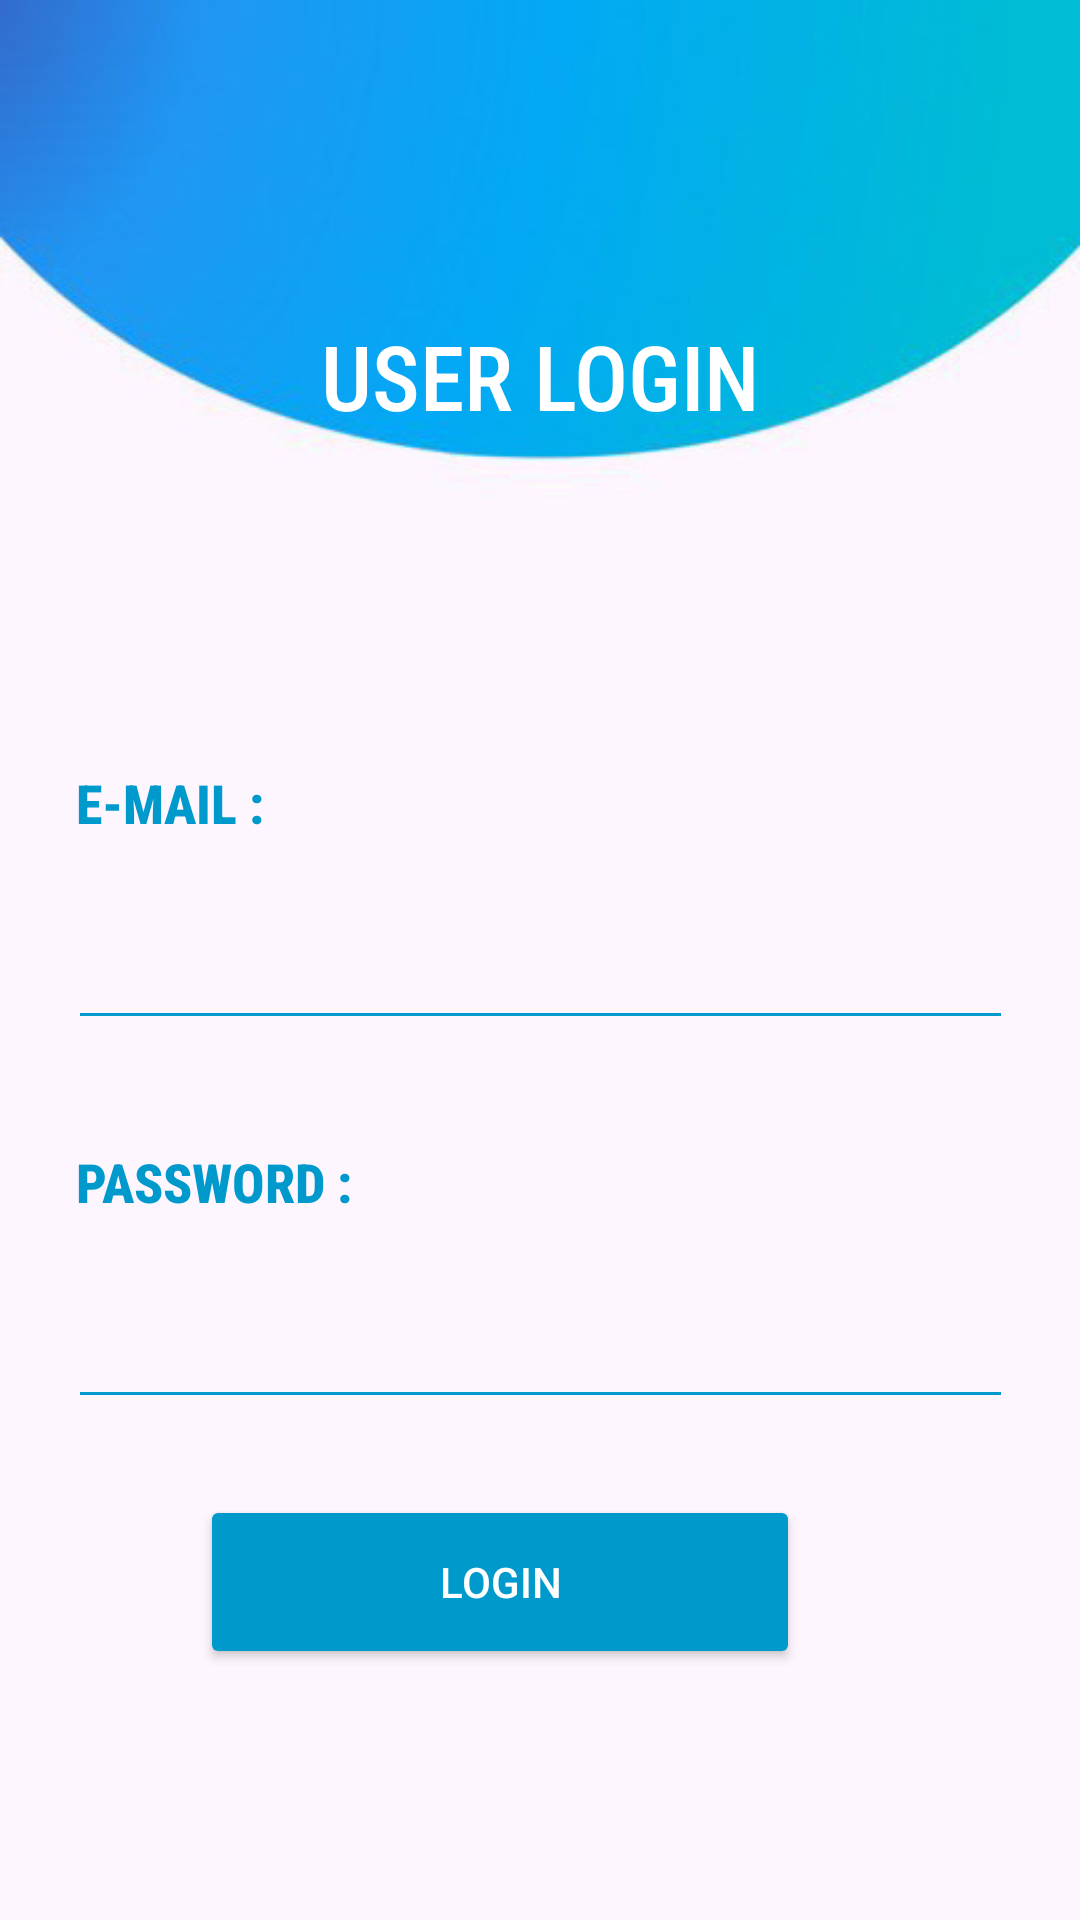

Write the Android layout XML for this screen, with the resource values it uses.
<!-- AndroidManifest.xml: application theme Theme.Demo -->
<!-- res/layout/activity_login.xml -->
<?xml version="1.0" encoding="utf-8"?>
<androidx.constraintlayout.widget.ConstraintLayout
    xmlns:android="http://schemas.android.com/apk/res/android"
    xmlns:app="http://schemas.android.com/apk/res-auto"
    xmlns:tools="http://schemas.android.com/tools"
    android:layout_width="match_parent"
    android:layout_height="match_parent"
    android:background="@drawable/sign1"
    tools:context=".Login">

    <ImageView
        android:id="@+id/imageView"
        android:layout_width="120dp"
        android:layout_height="70dp"
        android:layout_marginTop="20dp"
        android:maxHeight="10dp"
        app:layout_constraintEnd_toEndOf="parent"
        app:layout_constraintHorizontal_bias="0.498"
        app:layout_constraintStart_toStartOf="parent"
        app:layout_constraintTop_toTopOf="parent"
        app:srcCompat="@drawable/login" />

    <TextView
        android:id="@+id/textView"
        android:layout_width="wrap_content"
        android:layout_height="wrap_content"
        android:layout_marginTop="15dp"
        android:fontFamily="sans-serif-condensed"
        android:text="USER LOGIN"
        android:textAlignment="center"
        android:textColor="@android:color/white"
        android:textFontWeight="500"
        android:textSize="30dp"
        app:layout_constraintEnd_toEndOf="parent"
        app:layout_constraintStart_toStartOf="parent"
        app:layout_constraintTop_toBottomOf="@+id/imageView" />

    <TextView
        android:id="@+id/textView18"
        android:layout_width="wrap_content"
        android:layout_height="wrap_content"
        android:layout_marginTop="110dp"
        android:fontFamily="sans-serif-condensed-medium"
        android:text="E-MAIL :"
        android:textColor="@android:color/holo_blue_dark"
        android:textSize="18dp"
        android:textStyle="bold"
        app:layout_constraintEnd_toEndOf="parent"
        app:layout_constraintHorizontal_bias="0.085"
        app:layout_constraintStart_toStartOf="parent"
        app:layout_constraintTop_toBottomOf="@+id/textView" />

    <EditText
        android:id="@+id/login_user"
        android:layout_width="315dp"
        android:layout_height="47dp"
        android:layout_marginTop="20dp"
        android:backgroundTint="@android:color/holo_blue_dark"
        android:fontFamily="sans-serif-condensed"
        android:ems="10"
        android:textColor="@android:color/black"
        android:inputType="textEmailAddress"
        app:layout_constraintEnd_toEndOf="parent"
        app:layout_constraintStart_toStartOf="parent"
        app:layout_constraintTop_toBottomOf="@+id/textView18" />

    <TextView
        android:id="@+id/textView19"
        android:layout_width="wrap_content"
        android:layout_height="wrap_content"
        android:layout_marginTop="35dp"
        android:fontFamily="sans-serif-condensed-medium"
        android:text="PASSWORD :"
        android:textColor="@android:color/holo_blue_dark"
        android:textSize="18dp"
        android:textStyle="bold"
        app:layout_constraintEnd_toEndOf="parent"
        app:layout_constraintHorizontal_bias="0.095"
        app:layout_constraintStart_toStartOf="parent"
        app:layout_constraintTop_toBottomOf="@+id/login_user" />

    <EditText
        android:id="@+id/login_pass"
        android:layout_width="315dp"
        android:layout_height="47dp"
        android:layout_marginTop="20dp"
        android:textColor="@android:color/black"
        android:backgroundTint="@android:color/holo_blue_dark"
        android:fontFamily="sans-serif-condensed"
        android:ems="10"
        android:inputType="textPassword"
        app:layout_constraintEnd_toEndOf="parent"
        app:layout_constraintStart_toStartOf="parent"
        app:layout_constraintTop_toBottomOf="@+id/textView19" />

    <Button
        android:id="@+id/login_btn"
        android:layout_width="200dp"
        android:layout_height="58dp"
        android:backgroundTint="@android:color/holo_blue_dark"
        android:text="Login"
        android:textColor="@color/white"
        app:layout_constraintBottom_toBottomOf="parent"
        app:layout_constraintEnd_toEndOf="@+id/login_pass"
        app:layout_constraintHorizontal_bias="0.382"
        app:layout_constraintStart_toStartOf="@+id/login_pass"
        app:layout_constraintTop_toBottomOf="@+id/login_pass"
        app:layout_constraintVertical_bias="0.231" />

</androidx.constraintlayout.widget.ConstraintLayout>
<!-- resources referenced by this layout -->
<resources>
  <!-- drawable sign1: jpg bitmap (drawable, 35245 bytes) -->
  <style name="Theme.Demo" parent="Theme.MaterialComponents.Light.DarkActionBar">
          
          <item name="colorPrimary">@android:color/holo_blue_dark</item>
          <item name="colorPrimaryVariant">@android:color/black</item>
          <item name="colorOnPrimary">@color/white</item>
          
          <item name="colorSecondary">@color/teal_200</item>
          <item name="colorSecondaryVariant">@color/teal_700</item>
          <item name="colorOnSecondary">@color/black</item>
          
          <item name="android:statusBarColor" tools:targetApi="l">?attr/colorPrimaryVariant</item>
          
      </style>
  <!-- not gathered from this repository: default colours our renderer supplied (Android Studio template values) -->
  <color name="teal_200">#FF03DAC5</color>
  <color name="teal_700">#FF018786</color>
  <color name="black">#FF000000</color>
  <color name="white">#FFFFFFFF</color>
</resources>
